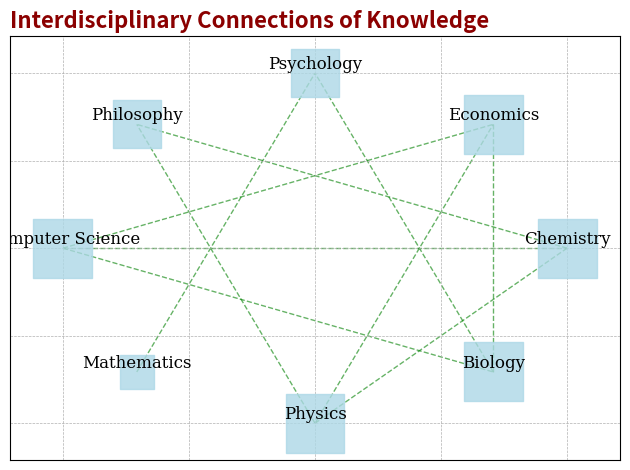

This chart was generated by the following Python code:
import matplotlib.pyplot as plt
import networkx as nx

G = nx.Graph()

# Academic disciplines as nodes
disciplines = [
    "Computer Science", "Mathematics", "Physics", 
    "Biology", "Chemistry", "Economics", 
    "Psychology", "Philosophy"
]

G.add_nodes_from(disciplines)

# Altered edges with weights
edges_with_weights = [
    ("Computer Science", "Economics", 8),
    ("Mathematics", "Psychology", 9),
    ("Physics", "Philosophy", 6),
    ("Biology", "Psychology", 5),
    ("Psychology", "Mathematics", 7),
    ("Philosophy", "Chemistry", 4),
    ("Economics", "Biology", 3),
    ("Physics", "Economics", 2),
    ("Chemistry", "Computer Science", 4),
    ("Computer Science", "Biology", 6),
    ("Chemistry", "Physics", 3)
]

G.add_weighted_edges_from(edges_with_weights)

# Define positions using a shell layout
pos = nx.shell_layout(G)

# Draw nodes
node_sizes = [600 * G.degree(n) for n in G.nodes()]
nx.draw_networkx_nodes(G, pos, node_size=node_sizes, node_color='lightblue', alpha=0.8, node_shape='s')

# Draw edges
nx.draw_networkx_edges(G, pos, edgelist=G.edges(), 
                       alpha=0.6, edge_color='green', style='dashed')

# Draw labels
nx.draw_networkx_labels(G, pos, font_size=12, verticalalignment='bottom', font_family='serif')

# Plot title
plt.title('Interdisciplinary Connections of Knowledge', fontsize=16, weight='bold', loc='left', color='darkred')
plt.grid(True, which='both', linestyle='--', linewidth=0.5)

# Remove axis
plt.axis('on')
plt.tight_layout()

plt.show()
